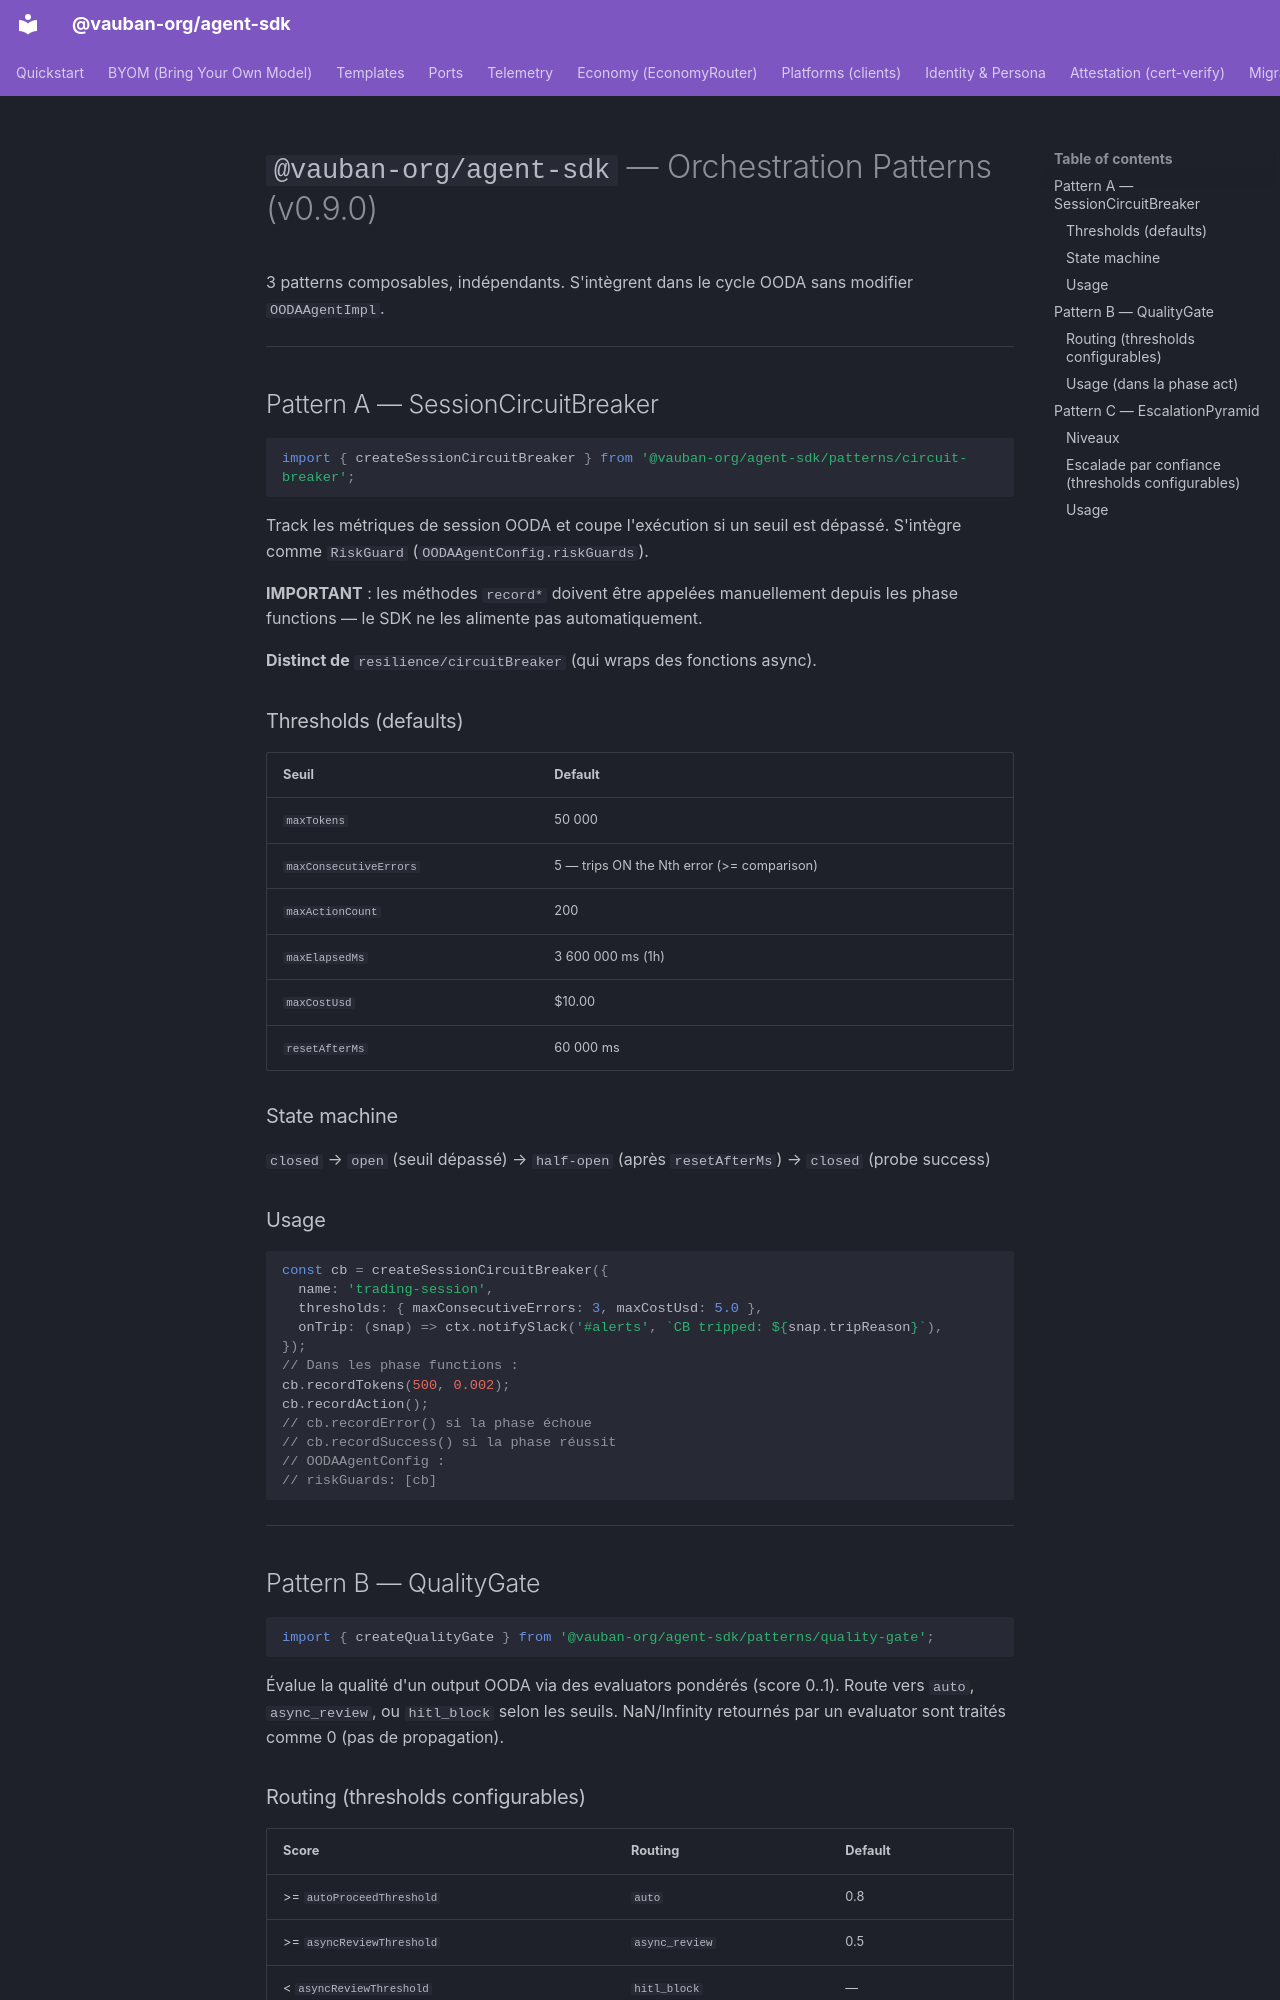

repository: vauban-org/agent-sdk · page: patterns/index.html · generator: mkdocs

---
classification: C0
product: command-center
status: active
owner: founder
review_due: 2026-12-12
source_repo: command-center
---
# `@vauban-org/agent-sdk` — Orchestration Patterns (v0.9.0)

3 patterns composables, indépendants. S'intègrent dans le cycle OODA sans
modifier `OODAAgentImpl`.

---

## Pattern A — SessionCircuitBreaker

```ts
import { createSessionCircuitBreaker } from '@vauban-org/agent-sdk/patterns/circuit-breaker';
```

Track les métriques de session OODA et coupe l'exécution si un seuil est
dépassé. S'intègre comme `RiskGuard` (`OODAAgentConfig.riskGuards`).

**IMPORTANT** : les méthodes `record*` doivent être appelées manuellement
depuis les phase functions — le SDK ne les alimente pas automatiquement.

**Distinct de** `resilience/circuitBreaker` (qui wraps des fonctions async).

### Thresholds (defaults)

| Seuil | Default |
|---|---|
| `maxTokens` | 50 000 |
| `maxConsecutiveErrors` | 5 — trips ON the Nth error (>= comparison) |
| `maxActionCount` | 200 |
| `maxElapsedMs` | 3 600 000 ms (1h) |
| `maxCostUsd` | $10.00 |
| `resetAfterMs` | 60 000 ms |

### State machine

`closed` → `open` (seuil dépassé) → `half-open` (après `resetAfterMs`) → `closed` (probe success)

### Usage

```ts
const cb = createSessionCircuitBreaker({
  name: 'trading-session',
  thresholds: { maxConsecutiveErrors: 3, maxCostUsd: 5.0 },
  onTrip: (snap) => ctx.notifySlack('#alerts', `CB tripped: ${snap.tripReason}`),
});
// Dans les phase functions :
cb.recordTokens(500, 0.002);
cb.recordAction();
// cb.recordError() si la phase échoue
// cb.recordSuccess() si la phase réussit
// OODAAgentConfig :
// riskGuards: [cb]
```

---

## Pattern B — QualityGate

```ts
import { createQualityGate } from '@vauban-org/agent-sdk/patterns/quality-gate';
```

Évalue la qualité d'un output OODA via des evaluators pondérés (score 0..1).
Route vers `auto`, `async_review`, ou `hitl_block` selon les seuils.
NaN/Infinity retournés par un evaluator sont traités comme 0 (pas de propagation).

### Routing (thresholds configurables)

| Score | Routing | Default |
|---|---|---|
| >= `autoProceedThreshold` | `auto` | 0.8 |
| >= `asyncReviewThreshold` | `async_review` | 0.5 |
| < `asyncReviewThreshold` | `hitl_block` | — |
